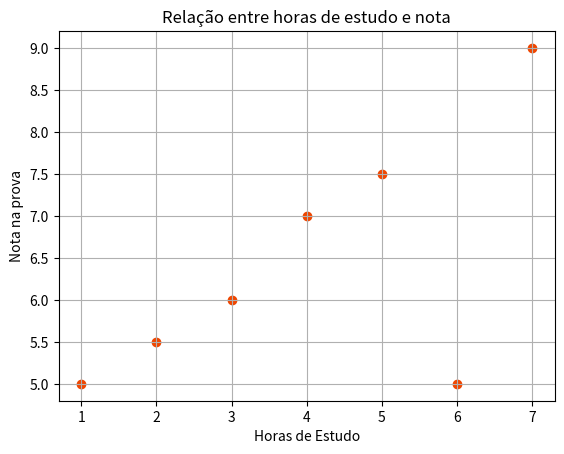

This figure's Python source:
#Nesse programa vamos criar um gráfico de dispersão usando o plt

import matplotlib.pyplot as plt

#Dados

horas_estudo = [1,2,3,4,5,6,7]
nota_prova = [5.0, 5.5, 6.0, 7.0, 7.5, 5, 9.0]

#Criando um gráfico de dispersão 
plt.scatter (horas_estudo, nota_prova, color ='#EF4600')
plt.title('Relação entre horas de estudo e nota')
plt.xlabel('Horas de Estudo')
plt.ylabel('Nota na prova')

plt.grid(True)
plt.show()
